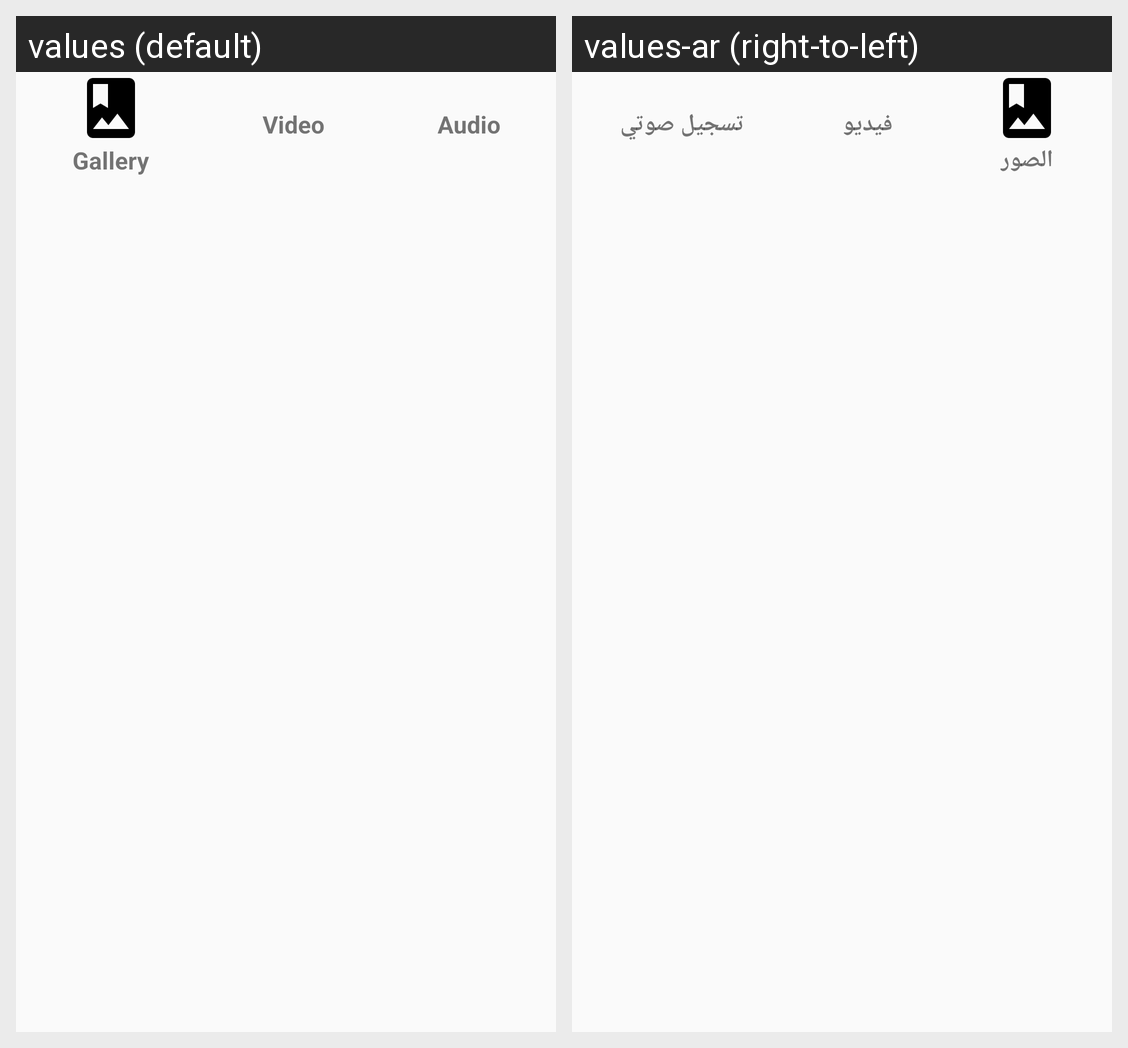

The Android screen above is rendered under two locales of the same app. Produce the string resources it draws, with the default and per-locale values.
Android screen res/layout/fragment_attachment_view.xml rendered under 2 locales, left to right: values (default), values-ar (right-to-left). Device: Nexus 5 (rendered at 1080×1920; each locale shown at half size, 540×960, under a caption strip naming it); theme AppTheme.
Strings drawn on this screen, with the default value and each locale's value (text and hints the layout hard-codes, and strings that could not be matched under every locale, appear in the picture but are not listed):

attachment_gallary
  values: Gallery
  values-ar: الصور

attachment_video
  values: Video
  values-ar: فيديو

attachment_audio
  values: Audio
  values-ar: تسجيل صوتي
